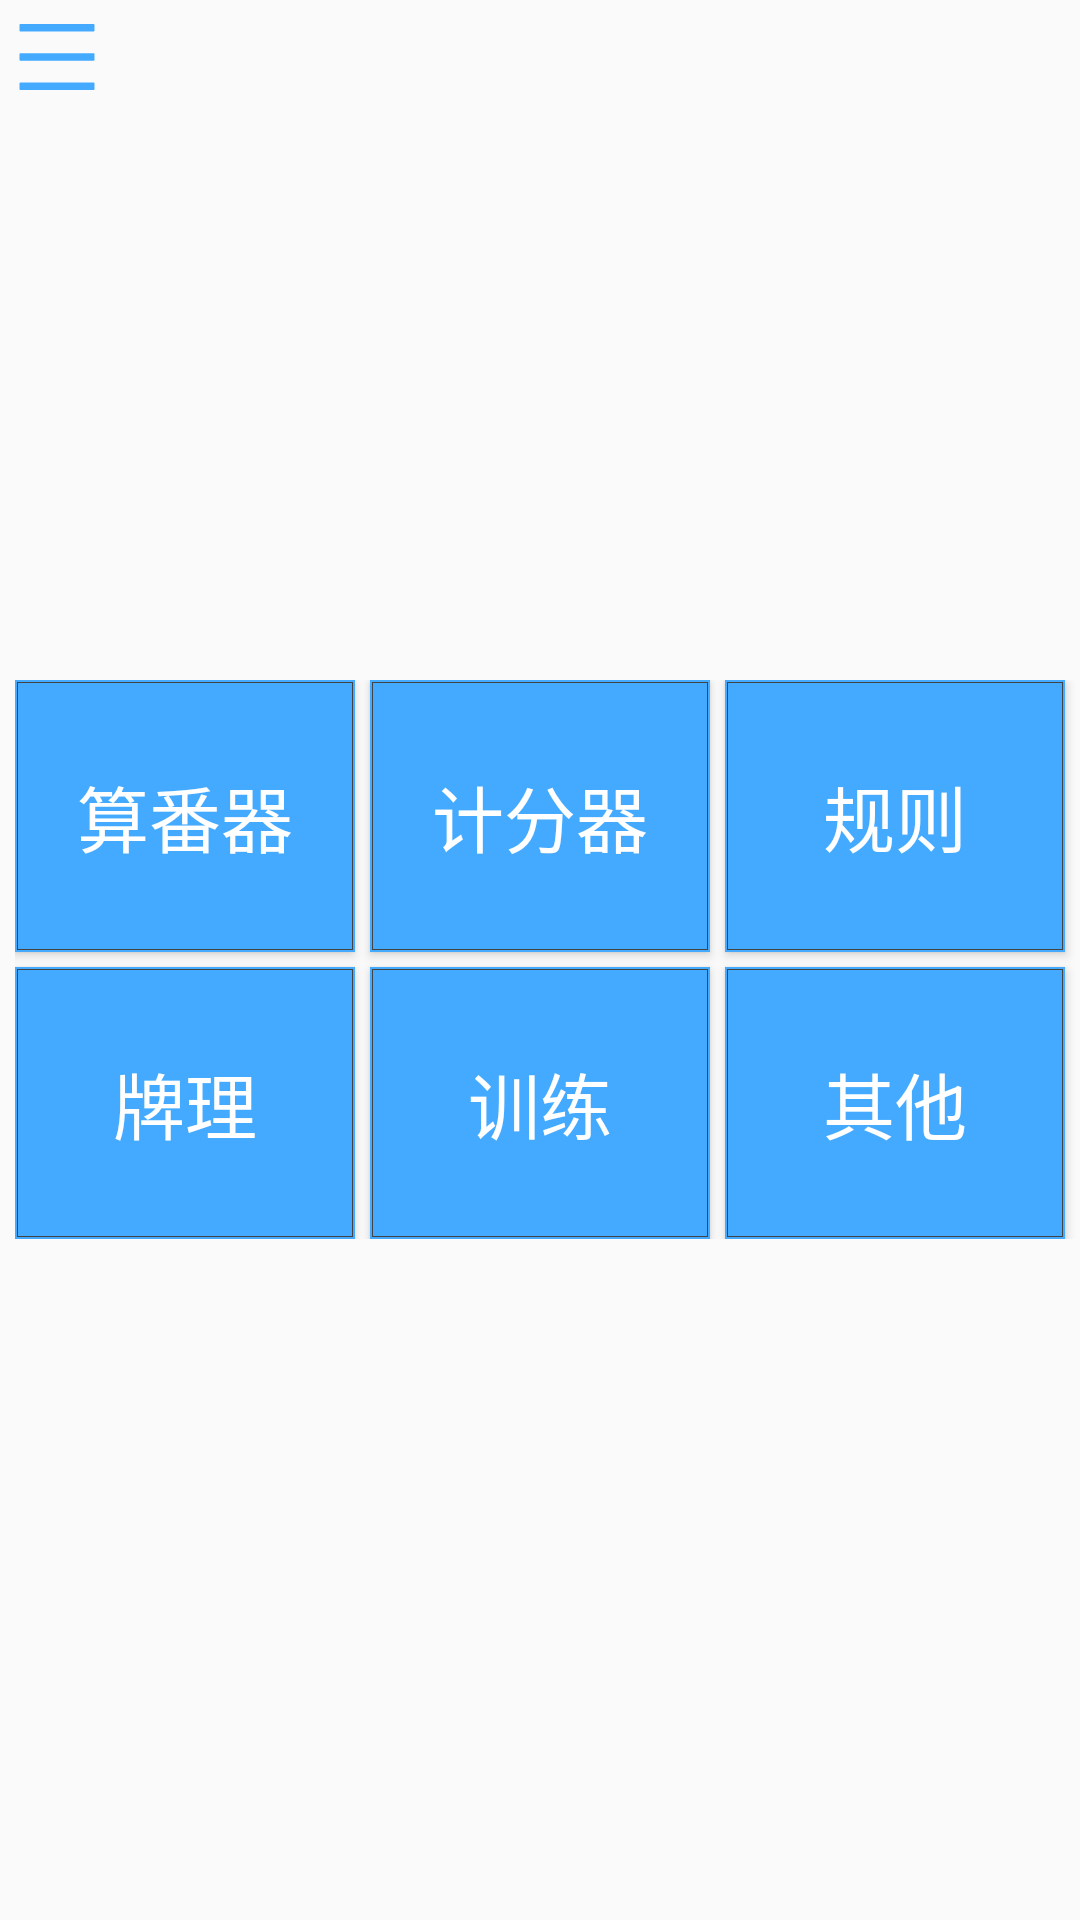

Layout XML and referenced resources for this Android screen:
<!-- AndroidManifest.xml: application theme Theme.ChineseOfficialMahjongHelper -->
<!-- res/layout/activity_main.xml -->
<?xml version="1.0" encoding="utf-8"?>
<androidx.drawerlayout.widget.DrawerLayout xmlns:android="http://schemas.android.com/apk/res/android"
    xmlns:app="http://schemas.android.com/apk/res-auto"
    xmlns:tools="http://schemas.android.com/tools"
    tools:ignore="SpUsage,PxUsage,ContentDescription,HardcodedText,ButtonStyle"
    android:layout_width="match_parent"
    android:layout_height="match_parent">

    <RelativeLayout
        android:id="@+id/am_rl"
        android:layout_width="match_parent"
        android:layout_height="match_parent">

        <ImageButton
            android:id="@+id/am_btn_ext"
            android:layout_width="@dimen/dp28"
            android:layout_height="@dimen/dp28"
            android:layout_margin="@dimen/dp5"
            android:stateListAnimator="@animator/button_scale_animator"
            android:background="@drawable/ic_menu"
            android:backgroundTint="@color/theme_main">
        </ImageButton>

        <net.tziakcha.chineseofficialmahjonghelper.widget.MarqueeNoticeView
            android:id="@+id/am_rv_marquee"
            android:visibility="gone"
            android:layout_width="match_parent"
            android:layout_height="@dimen/dp25"
            android:layout_marginTop="@dimen/dp50"
            android:background="#7fa6a6a6" />

        <androidx.constraintlayout.widget.ConstraintLayout
            android:layout_width="match_parent"
            android:layout_height="wrap_content"
            android:paddingStart="@dimen/dp5"
            android:layout_centerVertical="true"
            tools:ignore="RtlSymmetry">

            <Button
                android:id="@+id/am_btn_calc"
                android:layout_width="0dp"
                android:layout_height="0dp"
                android:layout_marginEnd="@dimen/dp5"
                android:background="@drawable/btn_square"
                android:textColor="#fff"
                android:textSize="@dimen/dp24"
                android:text="算番器"
                app:layout_constraintDimensionRatio="5:4"
                app:layout_constraintEnd_toStartOf="@+id/am_btn_record"
                app:layout_constraintHorizontal_chainStyle="spread"
                app:layout_constraintStart_toStartOf="parent"
                app:layout_constraintTop_toTopOf="parent" />

            <Button
                android:id="@+id/am_btn_record"
                android:layout_width="0dp"
                android:layout_height="0dp"
                android:layout_marginEnd="@dimen/dp5"
                android:background="@drawable/btn_square"
                android:textColor="#fff"
                android:textSize="@dimen/dp24"
                android:text="计分器"
                app:layout_constraintDimensionRatio="5:4"
                app:layout_constraintEnd_toStartOf="@+id/am_btn_rule"
                app:layout_constraintStart_toEndOf="@+id/am_btn_calc"
                app:layout_constraintTop_toTopOf="parent" />

            <Button
                android:id="@+id/am_btn_rule"
                android:layout_width="0dp"
                android:layout_height="0dp"
                android:layout_marginEnd="@dimen/dp5"
                android:background="@drawable/btn_square"
                android:textColor="#fff"
                android:textSize="@dimen/dp24"
                android:text="规则"
                app:layout_constraintDimensionRatio="5:4"
                app:layout_constraintEnd_toEndOf="parent"
                app:layout_constraintStart_toEndOf="@+id/am_btn_record"
                app:layout_constraintTop_toTopOf="parent" />

            <Button
                android:id="@+id/am_btn_theory"
                android:layout_width="0dp"
                android:layout_height="0dp"
                android:layout_marginTop="@dimen/dp5"
                android:layout_marginEnd="@dimen/dp5"
                android:background="@drawable/btn_square"
                android:textColor="#fff"
                android:textSize="@dimen/dp24"
                android:text="牌理"
                app:layout_constraintDimensionRatio="5:4"
                app:layout_constraintEnd_toStartOf="@+id/am_btn_train"
                app:layout_constraintHorizontal_chainStyle="spread"
                app:layout_constraintStart_toStartOf="parent"
                app:layout_constraintTop_toBottomOf="@+id/am_btn_calc" />

            <Button
                android:id="@+id/am_btn_train"
                android:layout_width="0dp"
                android:layout_height="0dp"
                android:layout_marginTop="@dimen/dp5"
                android:layout_marginEnd="@dimen/dp5"
                android:background="@drawable/btn_square"
                android:textColor="#fff"
                android:textSize="@dimen/dp24"
                android:text="训练"
                app:layout_constraintDimensionRatio="5:4"
                app:layout_constraintEnd_toStartOf="@+id/am_btn_other"
                app:layout_constraintStart_toEndOf="@+id/am_btn_theory"
                app:layout_constraintTop_toBottomOf="@+id/am_btn_record" />

            <Button
                android:id="@+id/am_btn_other"
                android:layout_width="0dp"
                android:layout_height="0dp"
                android:layout_marginTop="@dimen/dp5"
                android:layout_marginEnd="@dimen/dp5"
                android:background="@drawable/btn_square"
                android:textColor="#fff"
                android:textSize="@dimen/dp24"
                android:text="其他"
                app:layout_constraintDimensionRatio="5:4"
                app:layout_constraintEnd_toEndOf="parent"
                app:layout_constraintStart_toEndOf="@+id/am_btn_train"
                app:layout_constraintTop_toBottomOf="@+id/am_btn_rule" />

        </androidx.constraintlayout.widget.ConstraintLayout>

        <TextView
            android:id="@+id/am_txt"
            android:layout_width="match_parent"
            android:layout_height="wrap_content"
            android:gravity="center"
            android:layout_margin="@dimen/dp5"
            android:textColor="@color/text_1"
            android:textSize="@dimen/dp12"
            android:layout_alignParentBottom="true"/>
    </RelativeLayout>

    <LinearLayout
        android:layout_gravity="start"
        android:clickable="true"
        android:focusable="true"
        android:background="#fff"
        android:layout_width="@dimen/dp150"
        android:layout_height="match_parent"
        android:baselineAligned="false"
        android:orientation="vertical">

        <LinearLayout
            android:layout_width="@dimen/dp150"
            android:layout_height="@dimen/dp150"
            android:baselineAligned="false"
            android:orientation="vertical">
            <View
                android:layout_width="0dp"
                android:layout_height="match_parent"
                android:layout_weight="1"/>
            <TextView
                android:layout_width="match_parent"
                android:layout_height="wrap_content"
                android:layout_gravity="center"
                android:gravity="center"
                android:textColor="@color/text_1"
                android:textSize="@dimen/dp16"
                android:text="国标小助手"/>
            <TextView
                android:id="@+id/am_txt_version"
                android:layout_width="match_parent"
                android:layout_height="wrap_content"
                android:layout_gravity="center"
                android:gravity="center"
                android:textColor="@color/text_3"
                android:textSize="@dimen/dp12" />
            <View
                android:layout_width="0dp"
                android:layout_height="match_parent"
                android:layout_weight="1"/>
        </LinearLayout>

        <View
            android:layout_width="match_parent"
            android:layout_height="2px"
            android:background="@color/gray_6" />

        <Button
            android:id="@+id/am_btn_setting"
            android:layout_width="match_parent"
            android:layout_height="@dimen/dp50"
            android:background="?android:attr/selectableItemBackground"
            android:textColor="@color/text_3"
            android:textSize="@dimen/dp16"
            android:text="设置" />

        <View
            android:layout_width="match_parent"
            android:layout_height="2px"
            android:background="@color/gray_6" />

        <Button
            android:id="@+id/am_btn_changelog"
            android:layout_width="match_parent"
            android:layout_height="@dimen/dp50"
            android:background="?android:attr/selectableItemBackground"
            android:textColor="@color/text_3"
            android:textSize="@dimen/dp16"
            android:text="更新日志" />

        <View
            android:layout_width="match_parent"
            android:layout_height="2px"
            android:background="@color/gray_6" />

        <Button
            android:id="@+id/am_btn_version"
            android:layout_width="match_parent"
            android:layout_height="@dimen/dp50"
            android:background="?android:attr/selectableItemBackground"
            android:textColor="@color/text_3"
            android:textSize="@dimen/dp16"
            android:text="版本检测" />

        <View
            android:layout_width="match_parent"
            android:layout_height="2px"
            android:background="@color/gray_6" />

        <Button
            android:id="@+id/am_btn_exit"
            android:layout_width="match_parent"
            android:layout_height="@dimen/dp50"
            android:background="?android:attr/selectableItemBackground"
            android:textColor="@color/text_3"
            android:textSize="@dimen/dp16"
            android:text="退出"/>

        <View
            android:layout_width="match_parent"
            android:layout_height="2px"
            android:background="@color/gray_6" />

    </LinearLayout>

</androidx.drawerlayout.widget.DrawerLayout>
<!-- resources referenced by this layout -->
<resources>
  <color name="gray_6">#8c8c8c</color>
  <color name="text_1">#2b2b2b</color>
  <color name="text_3">#777777</color>
  <color name="theme_main">#44aaff</color>
  <dimen name="dp12">12dp</dimen>
  <dimen name="dp150">150dp</dimen>
  <dimen name="dp16">16dp</dimen>
  <dimen name="dp24">24dp</dimen>
  <dimen name="dp25">25dp</dimen>
  <dimen name="dp28">28dp</dimen>
  <dimen name="dp5">5dp</dimen>
  <dimen name="dp50">50dp</dimen>
  <!-- drawable btn_square (drawable) -->
  <?xml version="1.0" encoding="utf-8"?>
  <selector xmlns:android="http://schemas.android.com/apk/res/android">
      <item android:state_enabled="false" android:drawable="@drawable/square_disabled" />
      <item android:state_pressed="true" android:drawable="@drawable/square_theme_pressed" />
      <item android:drawable="@drawable/square_theme" />
  </selector>
  <!-- drawable ic_menu (drawable) -->
  <vector xmlns:android="http://schemas.android.com/apk/res/android"
      android:width="1dp"
      android:height="1dp"
      android:viewportWidth="896"
      android:viewportHeight="896">
    <path
        android:pathData="M840,96L56,96c-4.4,0 -8,3.6 -8,8v64c0,4.4 3.6,8 8,8h784c4.4,0 8,-3.6 8,-8v-64c0,-4.4 -3.6,-8 -8,-8zM840,720L56,720c-4.4,0 -8,3.6 -8,8v64c0,4.4 3.6,8 8,8h784c4.4,0 8,-3.6 8,-8v-64c0,-4.4 -3.6,-8 -8,-8zM840,408L56,408c-4.4,0 -8,3.6 -8,8v64c0,4.4 3.6,8 8,8h784c4.4,0 8,-3.6 8,-8v-64c0,-4.4 -3.6,-8 -8,-8z"
        android:fillColor="#fff"/>
  </vector>
  <style name="Theme.ChineseOfficialMahjongHelper" parent="Theme.AppCompat.DayNight.NoActionBar">
          
          <item name="colorPrimary">@color/theme_main</item>
          <item name="colorPrimaryVariant">@color/theme_pressed</item>
          <item name="colorOnPrimary">#fff</item>
          
          <item name="colorSecondary">@color/theme_main</item>
          <item name="colorSecondaryVariant">@color/theme_pressed</item>
          <item name="colorOnSecondary">@color/text_1</item>
          
          <item name="android:statusBarColor">?attr/colorPrimaryVariant</item>
          
          <item name="android:colorControlActivated">@color/theme_main</item>
      </style>
  <!-- drawable square_disabled (drawable) -->
  <?xml version="1.0" encoding="utf-8"?>
  <layer-list xmlns:android="http://schemas.android.com/apk/res/android">
      <item>
          <shape android:shape="rectangle">
              <solid android:color="@color/gray_5" />
          </shape>
      </item>
      <item android:left="2px" android:right="2px" android:top="2px" android:bottom="2px">
          <shape android:shape="rectangle" >
              <stroke android:width="1px" android:color="@color/gray_8" />
          </shape>
      </item>
  </layer-list>
  <!-- drawable square_theme_pressed (drawable) -->
  <?xml version="1.0" encoding="utf-8"?>
  <layer-list xmlns:android="http://schemas.android.com/apk/res/android">
      <item>
          <shape android:shape="rectangle">
              <solid android:color="@color/theme_pressed" />
          </shape>
      </item>
      <item android:left="2px" android:right="2px" android:top="2px" android:bottom="2px">
          <shape android:shape="rectangle" >
              <stroke android:width="1px" android:color="@color/gray_8" />
          </shape>
      </item>
  </layer-list>
  <!-- drawable square_theme (drawable) -->
  <?xml version="1.0" encoding="utf-8"?>
  <layer-list xmlns:android="http://schemas.android.com/apk/res/android">
      <item>
          <shape android:shape="rectangle">
              <solid android:color="@color/theme_main" />
          </shape>
      </item>
      <item android:left="2px" android:right="2px" android:top="2px" android:bottom="2px">
          <shape android:shape="rectangle" >
              <stroke android:width="1px" android:color="@color/gray_8" />
          </shape>
      </item>
  </layer-list>
  <color name="theme_pressed">#3087d9</color>
  <color name="gray_5">#bfbfbf</color>
  <color name="gray_8">#434343</color>
</resources>
